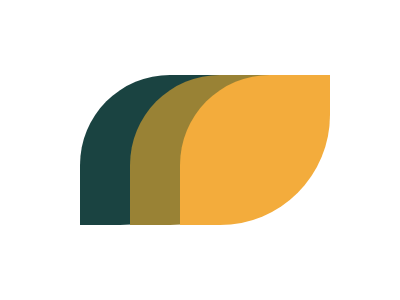

Recreate this image using only HTML and CSS.

<!DOCTYPE html>
<html lang="en">
  <head>
    <meta charset="UTF-8" />
    <meta http-equiv="X-UA-Compatible" content="IE=edge" />
    <meta name="viewport" content="width=device-width, initial-scale=1.0" />
    <title>Leafy Trail</title>
    <style>
      * {
        margin: 0;
        padding: 0;
      }
      .wrapper {
        width: 100%;
        height: 100%;
        background-color: #0b2429;
        position: relative;
      }
      .yellow-leaf {
        width: 150px;
        height: 150px;
        background-color: #f3ac3c;
        position: absolute;
        top: 75px;
        left: 180px;
        border-radius: 90px 0px 110px 0px;
      }
      .lightgreen-leaf {
        width: 150px;
        height: 150px;
        background-color: #998235;
        position: absolute;
        top: 75px;
        left: 130px;
        border-radius: 90px 0px 110px 0px;
      }

      .green-leaf {
        width: 150px;
        height: 150px;
        background-color: #1a4341;
        position: absolute;
        top: 75px;
        left: 80px;
        border-radius: 90px 0px 110px 0px;
      }
    </style>
  </head>
  <body>
    <div class="wrapper">
      <div class="green-leaf"></div>
      <div class="lightgreen-leaf"></div>
      <div class="yellow-leaf"></div>
    </div>
  </body>
</html>
